Image classification data set "lung_images" (Kaumarya/lung-cancer-detection on GitHub). Class labels (4): adenocarcinoma, large cell carcinoma, normal, squamous cell carcinoma.

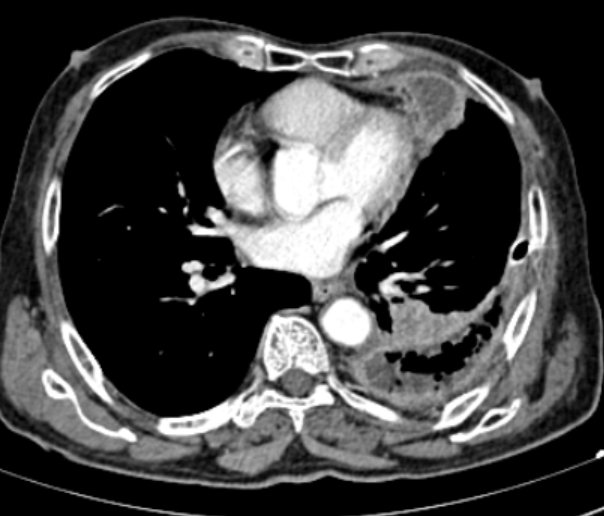
Label: large cell carcinoma

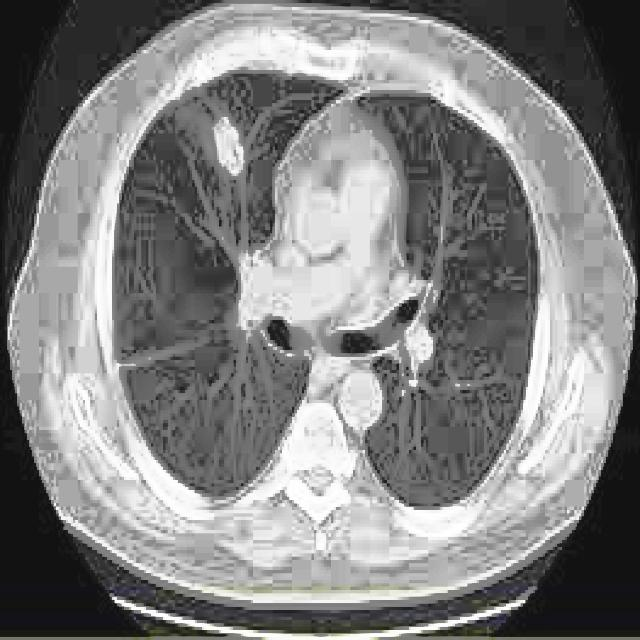
Label: adenocarcinoma

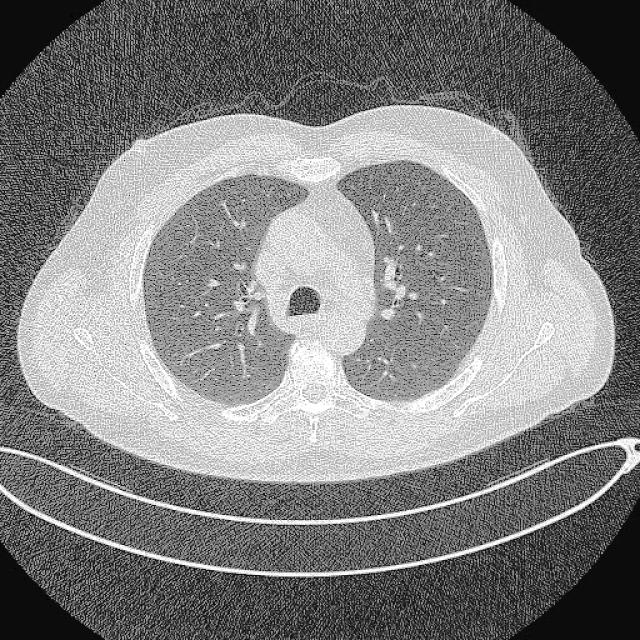
Label: normal

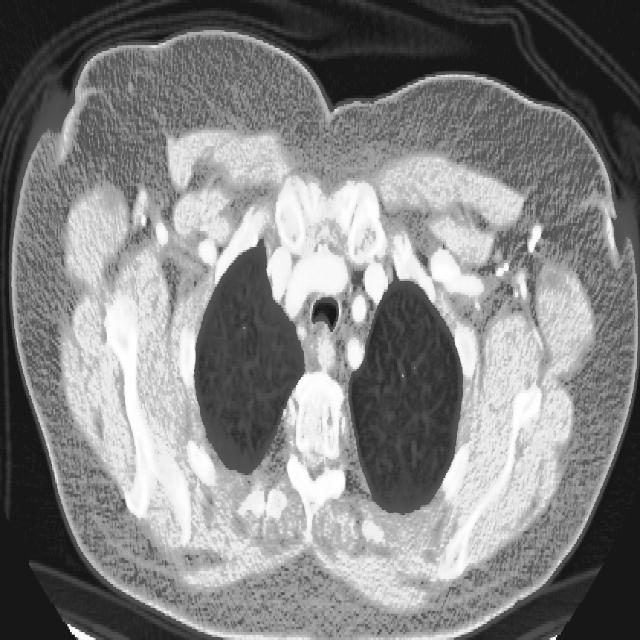
Label: squamous cell carcinoma

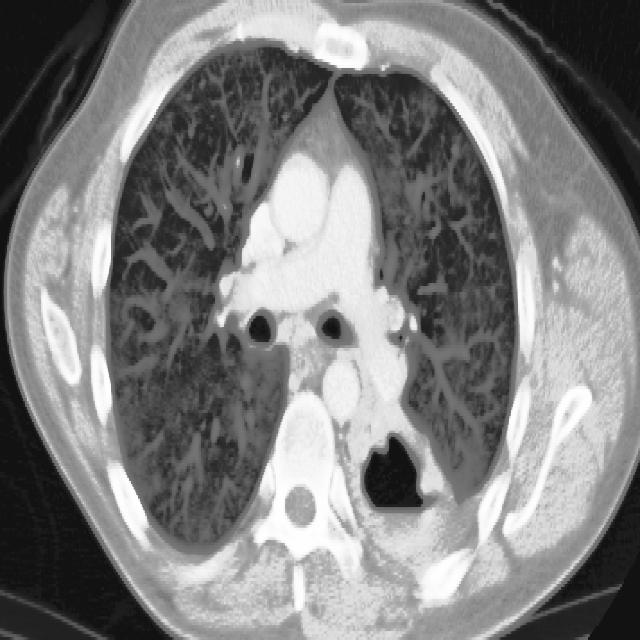
Label: squamous cell carcinoma

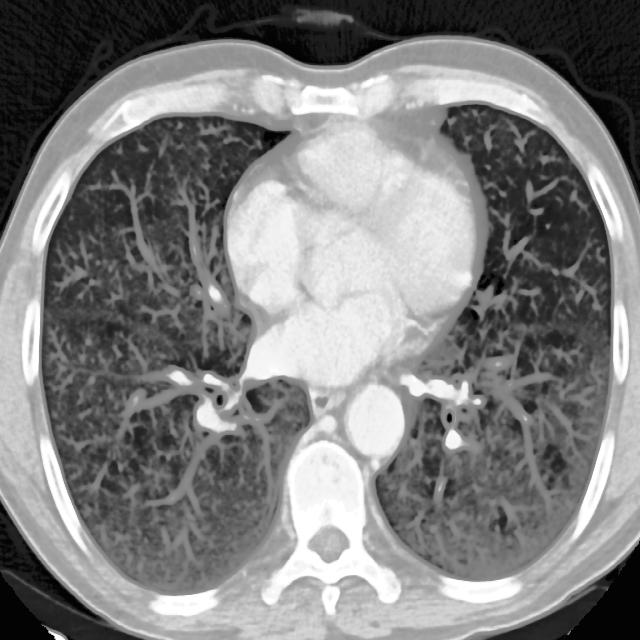
Label: adenocarcinoma
